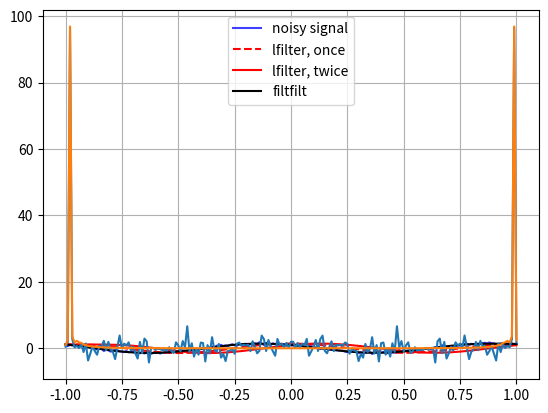

Recreate this plot in Python.
import matplotlib.pyplot as plt
from scipy import signal, fftpack
from scipy.signal import butter
import numpy as np

t = np.linspace(-1, 1, 201)
x = (np.cos(2*np.pi*t) - np.sin(2*np.pi*t))
xn = x + np.random.randn(len(t)) * 0.2

b, a = butter(3, 0.05)

zi = signal.lfilter_zi(b, a)
z, _ = signal.lfilter(b, a, xn, zi=zi*xn[0])

z2, _ = signal.lfilter(b, a, z, zi=zi*z[0])
y = signal.filtfilt(b, a, xn)

plt.figure()
plt.plot(t, xn, 'b', alpha=0.75)
plt.plot(t, z, 'r--', t, z2, 'r', t, y, 'k')
plt.legend(('noisy signal', 'lfilter, once', 'lfilter, twice',
            'filtfilt'), loc='best')
plt.grid(True)
plt.show()

x_fft = fftpack.fft(xn)
plt.plot(t, x_fft)
plt.grid(True)
plt.show()

y_fft = fftpack.fft(y)
plt.plot(t, y_fft)
plt.grid(True)
plt.show()
